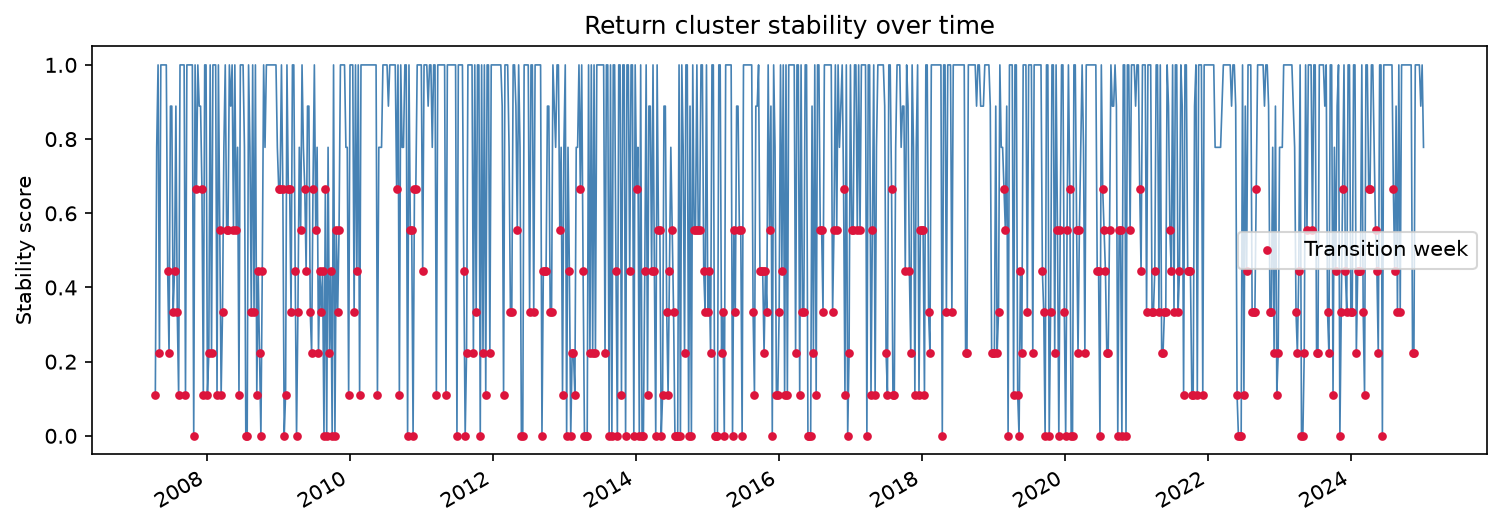

The table this chart was drawn from, first rows:
date, stability, n_changed, transition
2007-04-13, 0.1111, 8, True
2007-04-20, 0.7778, 2, False
2007-04-27, 1.0, 0, False
2007-05-04, 0.2222, 7, True
2007-05-11, 1.0, 0, False
2007-05-18, 1.0, 0, False
2007-05-25, 1.0, 0, False
2007-06-01, 1.0, 0, False
2007-06-08, 1.0, 0, False
2007-06-15, 0.4444, 5, True
2007-06-22, 0.2222, 7, True
2007-06-29, 0.8889, 1, False
2007-07-06, 0.8889, 1, False
2007-07-13, 0.3333, 6, True
2007-07-20, 0.4444, 5, True
2007-07-27, 0.8889, 1, False
2007-08-03, 0.3333, 6, True
2007-08-10, 0.1111, 8, True
2007-08-17, 1.0, 0, False
2007-08-24, 1.0, 0, False
2007-08-31, 1.0, 0, False
2007-09-07, 1.0, 0, False
2007-09-14, 0.1111, 8, True
2007-09-21, 1.0, 0, False
2007-09-28, 1.0, 0, False
2007-10-05, 1.0, 0, False
2007-10-12, 1.0, 0, False
2007-10-19, 1.0, 0, False
2007-10-26, 0.0, 9, True
2007-11-02, 1.0, 0, False
2007-11-09, 0.6667, 3, True
2007-11-16, 1.0, 0, False
2007-11-23, 0.8889, 1, False
2007-11-30, 0.8889, 1, False
2007-12-07, 0.6667, 3, True
2007-12-14, 0.1111, 8, True
2007-12-21, 1.0, 0, False
2007-12-28, 1.0, 0, False
2008-01-04, 0.1111, 8, True
2008-01-11, 0.2222, 7, True
2008-01-18, 1.0, 0, False
2008-01-25, 0.2222, 7, True
2008-02-01, 1.0, 0, False
2008-02-08, 1.0, 0, False
2008-02-15, 1.0, 0, False
2008-02-22, 0.1111, 8, True
2008-02-29, 1.0, 0, False
2008-03-07, 0.5556, 4, True
2008-03-14, 0.1111, 8, True
2008-03-21, 0.3333, 6, True
2008-03-28, 0.7778, 2, False
2008-04-04, 1.0, 0, False
2008-04-11, 0.5556, 4, True
2008-04-18, 0.5556, 4, True
2008-04-25, 1.0, 0, False
2008-05-02, 0.8889, 1, False
2008-05-09, 1.0, 0, False
2008-05-16, 0.5556, 4, True
2008-05-23, 1.0, 0, False
2008-05-30, 0.5556, 4, True
... 866 more rows
